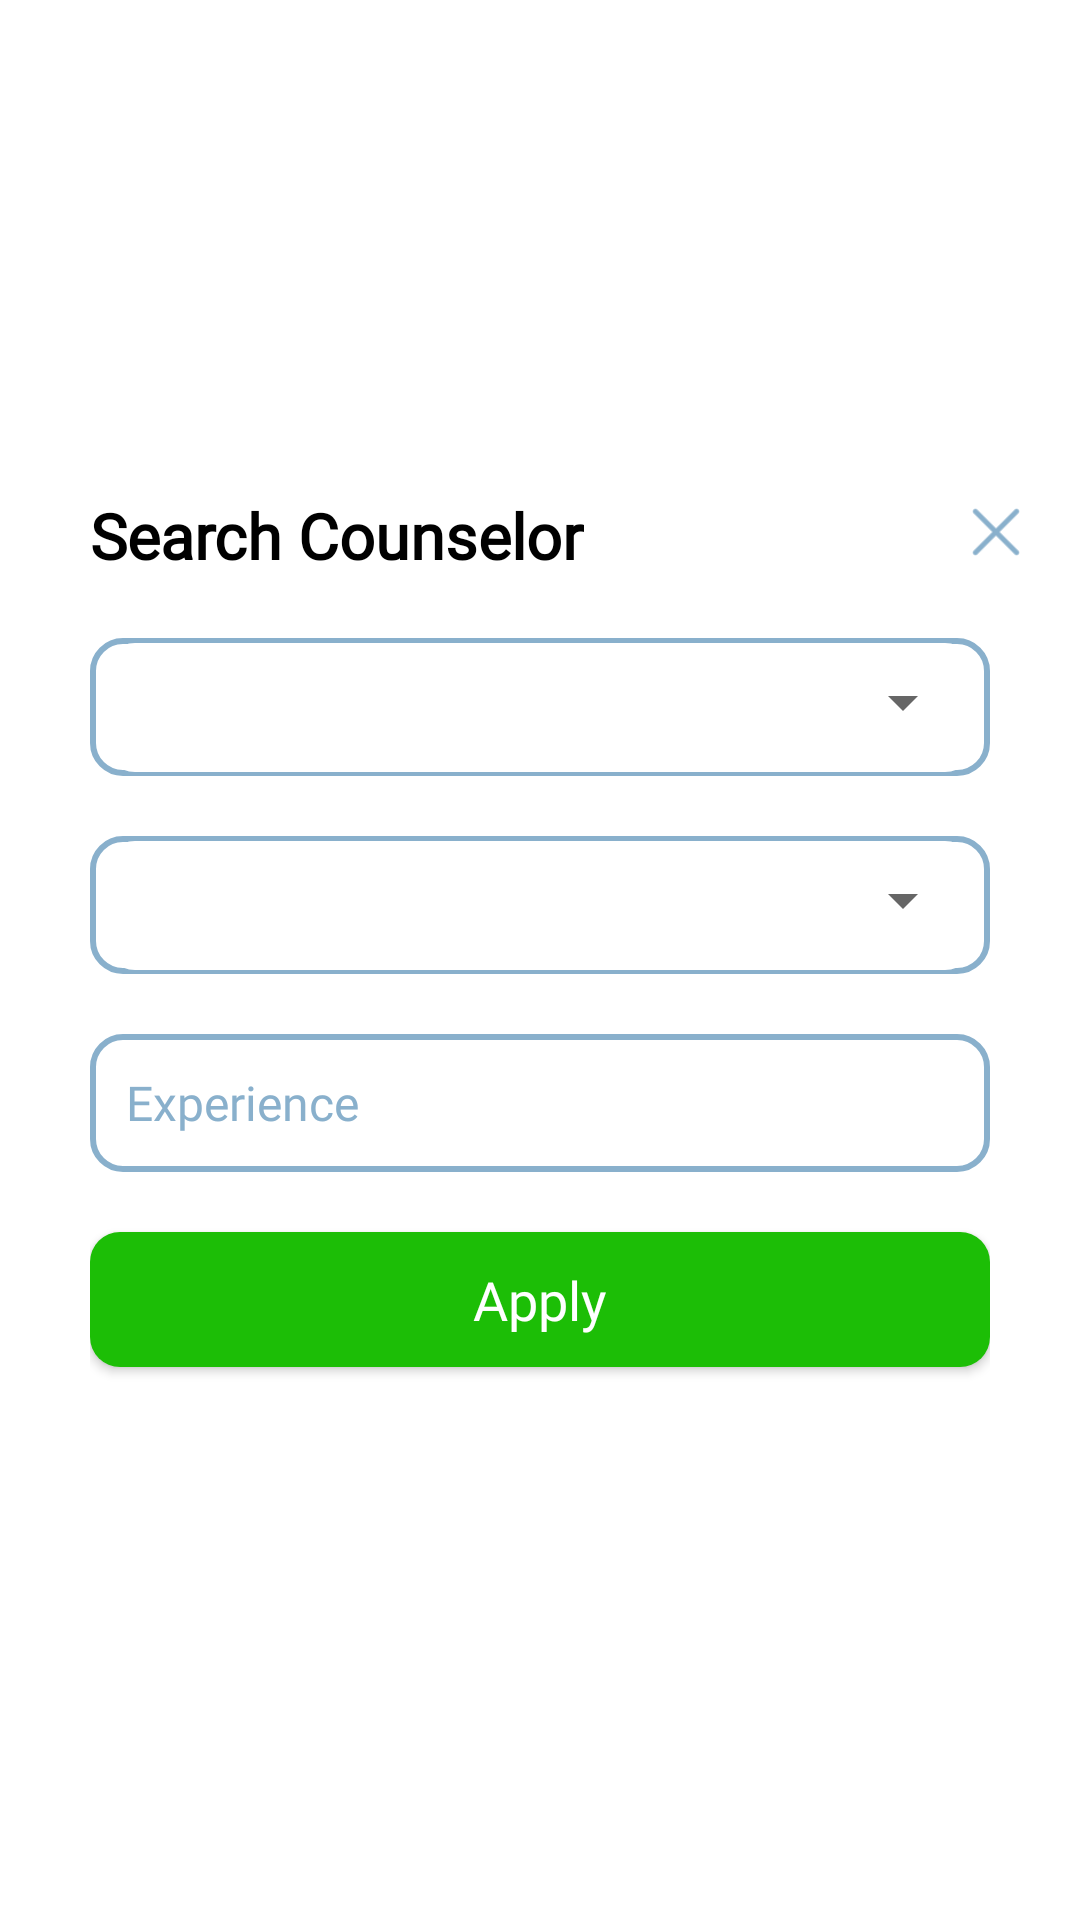

Write the Android layout XML for this screen, with the resource values it uses.
<!-- AndroidManifest.xml: application theme Theme.Admitly -->
<!-- res/layout/counselor_filter_bottom_dialogue.xml -->
<?xml version="1.0" encoding="utf-8"?>
<layout
    xmlns:android="http://schemas.android.com/apk/res/android"
    xmlns:app="http://schemas.android.com/apk/res-auto">
    <androidx.constraintlayout.widget.ConstraintLayout
        android:layout_width="match_parent"
        android:layout_height="match_parent"
        android:background="@drawable/dialogue_box_radius">

        <RelativeLayout
            android:id="@+id/vw1"
            android:layout_width="match_parent"
            android:layout_height="wrap_content"
            app:layout_constraintBottom_toBottomOf="parent"
            app:layout_constraintEnd_toEndOf="parent"
            app:layout_constraintStart_toStartOf="parent"
            app:layout_constraintTop_toTopOf="parent">

            <ImageView
                android:id="@+id/dismiss_btn"
                android:layout_width="@dimen/dp_16"
                android:layout_height="@dimen/dp_16"
                android:layout_alignParentEnd="true"
                android:layout_marginTop="@dimen/dp_25"
                android:layout_marginEnd="@dimen/dp_20"
                android:src="@drawable/dismiss_btn" />

            <LinearLayout
                android:layout_width="match_parent"
                android:layout_height="wrap_content"
                android:layout_marginHorizontal="@dimen/dp_30"
                android:orientation="vertical">

                <TextView
                    android:id="@+id/info1"
                    android:layout_width="wrap_content"
                    android:layout_height="wrap_content"
                    android:layout_marginTop="@dimen/dp_20"
                    android:fontFamily="@font/inter"
                    android:text="@string/search_counselor"
                    android:textColor="@color/black"
                    android:textSize="@dimen/sp_21"
                    android:textStyle="bold" />

                <androidx.constraintlayout.widget.ConstraintLayout
                    android:layout_width="match_parent"
                    android:layout_height="@dimen/dp_46"
                    android:layout_marginTop="@dimen/dp_20"
                    android:background="@drawable/dialogue_edittext_radius">

                    <TextView
                        android:layout_width="match_parent"
                        android:layout_height="@dimen/dp_43"
                        android:layout_marginHorizontal="@dimen/dp_5"
                        android:background="@drawable/edit_input_radius"
                        android:fontFamily="@font/inter"
                        android:padding="@dimen/sp_10"
                        android:textColor="@color/black"
                        android:textColorHint="@color/ocean_buble"
                        android:textSize="@dimen/sp_16"
                        app:layout_constraintBottom_toBottomOf="parent"
                        app:layout_constraintStart_toStartOf="parent"
                        app:layout_constraintTop_toTopOf="parent" />

                    <Spinner
                        android:id="@+id/country_spinner"
                        android:layout_width="match_parent"
                        android:layout_height="@dimen/dp_43"
                        android:layout_marginHorizontal="@dimen/dp_5"
                        app:layout_constraintEnd_toEndOf="parent"
                        app:layout_constraintStart_toStartOf="parent"
                        app:layout_constraintTop_toTopOf="parent" />
                </androidx.constraintlayout.widget.ConstraintLayout>

                <androidx.constraintlayout.widget.ConstraintLayout
                    android:layout_width="match_parent"
                    android:layout_height="@dimen/dp_46"
                    android:layout_marginTop="@dimen/dp_20"
                    android:background="@drawable/dialogue_edittext_radius">

                    <TextView
                        android:layout_width="match_parent"
                        android:layout_height="@dimen/dp_43"
                        android:layout_marginHorizontal="@dimen/dp_5"
                        android:background="@drawable/edit_input_radius"
                        android:fontFamily="@font/inter"
                        android:padding="@dimen/sp_10"
                        android:textColor="@color/black"
                        android:textColorHint="@color/ocean_buble"
                        android:textSize="@dimen/sp_16"
                        app:layout_constraintBottom_toBottomOf="parent"
                        app:layout_constraintStart_toStartOf="parent"
                        app:layout_constraintTop_toTopOf="parent" />

                    <Spinner
                        android:id="@+id/service_spinner"
                        android:layout_width="match_parent"
                        android:layout_height="@dimen/dp_43"
                        android:layout_marginHorizontal="@dimen/dp_5"
                        app:layout_constraintEnd_toEndOf="parent"
                        app:layout_constraintStart_toStartOf="parent"
                        app:layout_constraintTop_toTopOf="parent" />
                </androidx.constraintlayout.widget.ConstraintLayout>

                <EditText
                    android:id="@+id/et_experience"
                    android:layout_width="match_parent"
                    android:layout_height="@dimen/dp_46"
                    android:layout_marginTop="@dimen/dp_20"
                    android:background="@drawable/dialogue_edittext_radius"
                    android:fontFamily="@font/inter"
                    android:hint="@string/experience"
                    android:inputType="numberDecimal"
                    android:padding="@dimen/dp_12"
                    android:textColor="@color/black"
                    android:textColorHint="@color/ocean_buble"
                    android:textSize="@dimen/sp_16" />

                <androidx.appcompat.widget.AppCompatButton
                    android:id="@+id/apply_btn"
                    android:layout_width="match_parent"
                    android:layout_height="@dimen/dp_45"
                    android:layout_marginTop="@dimen/dp_20"
                    android:layout_marginBottom="@dimen/dp_40"
                    android:background="@drawable/signin_btn_radius"
                    android:fontFamily="@font/inter"
                    android:text="@string/apply"
                    android:textAllCaps="false"
                    android:textColor="@color/white"
                    android:textSize="@dimen/sp_18" />
            </LinearLayout>
        </RelativeLayout>
    </androidx.constraintlayout.widget.ConstraintLayout>
</layout>
<!-- resources referenced by this layout -->
<resources>
  <color name="black">#FF000000</color>
  <color name="ocean_buble">#89B0CC</color>
  <color name="white">#FFFFFFFF</color>
  <dimen name="dp_12">12dp</dimen>
  <dimen name="dp_16">16dp</dimen>
  <dimen name="dp_20">20dp</dimen>
  <dimen name="dp_25">25dp</dimen>
  <dimen name="dp_30">30dp</dimen>
  <dimen name="dp_40">40dp</dimen>
  <dimen name="dp_43">43dp</dimen>
  <dimen name="dp_45">45dp</dimen>
  <dimen name="dp_46">46dp</dimen>
  <dimen name="dp_5">5dp</dimen>
  <dimen name="sp_10">10sp</dimen>
  <dimen name="sp_16">16sp</dimen>
  <dimen name="sp_18">18sp</dimen>
  <dimen name="sp_21">21sp</dimen>
  <!-- drawable dialogue_edittext_radius (drawable) -->
  <?xml version="1.0" encoding="utf-8"?>
  <shape xmlns:android="http://schemas.android.com/apk/res/android"
      android:shape="rectangle">
      <corners android:radius="@dimen/dp_10"/>
      <stroke android:color="@color/ocean_buble"
          android:width="2dp"/>
  
  </shape>
  <!-- drawable dismiss_btn: png bitmap (drawable, 550 bytes) -->
  <!-- drawable edit_input_radius (drawable) -->
  <?xml version="1.0" encoding="utf-8"?>
  <shape xmlns:android="http://schemas.android.com/apk/res/android"
      android:shape="rectangle">
      <corners android:radius="@dimen/dp_10"/>
      <solid android:color="@color/white"/>
  
  </shape>
  <!-- drawable signin_btn_radius (drawable) -->
  <?xml version="1.0" encoding="utf-8"?>
  <shape xmlns:android="http://schemas.android.com/apk/res/android"
      android:shape="rectangle">
      <corners android:radius="@dimen/dp_10"/>
      <solid android:color="@color/green"/>
  
  </shape>
  <string name="apply">Apply</string>
  <string name="experience">Experience</string>
  <string name="search_counselor">Search Counselor</string>
  <style name="Theme.Admitly" parent="Theme.MaterialComponents.DayNight.NoActionBar">
          
          <item name="colorPrimary">@color/green</item>
          <item name="colorPrimaryVariant">@color/purple_700</item>
          <item name="colorOnPrimary">@color/white</item>
          
          <item name="colorSecondary">@color/teal_200</item>
          <item name="colorSecondaryVariant">@color/teal_700</item>
          <item name="colorOnSecondary">@color/black</item>
          
          <item name="android:statusBarColor" tools:targetApi="l">?attr/colorPrimaryVariant</item>
          
      </style>
  <dimen name="dp_10">10dp</dimen>
  <color name="green">#1CBE06</color>
  <color name="purple_700">#1CBE06</color>
  <color name="teal_200">#FF03DAC5</color>
  <color name="teal_700">#FF018786</color>
</resources>
